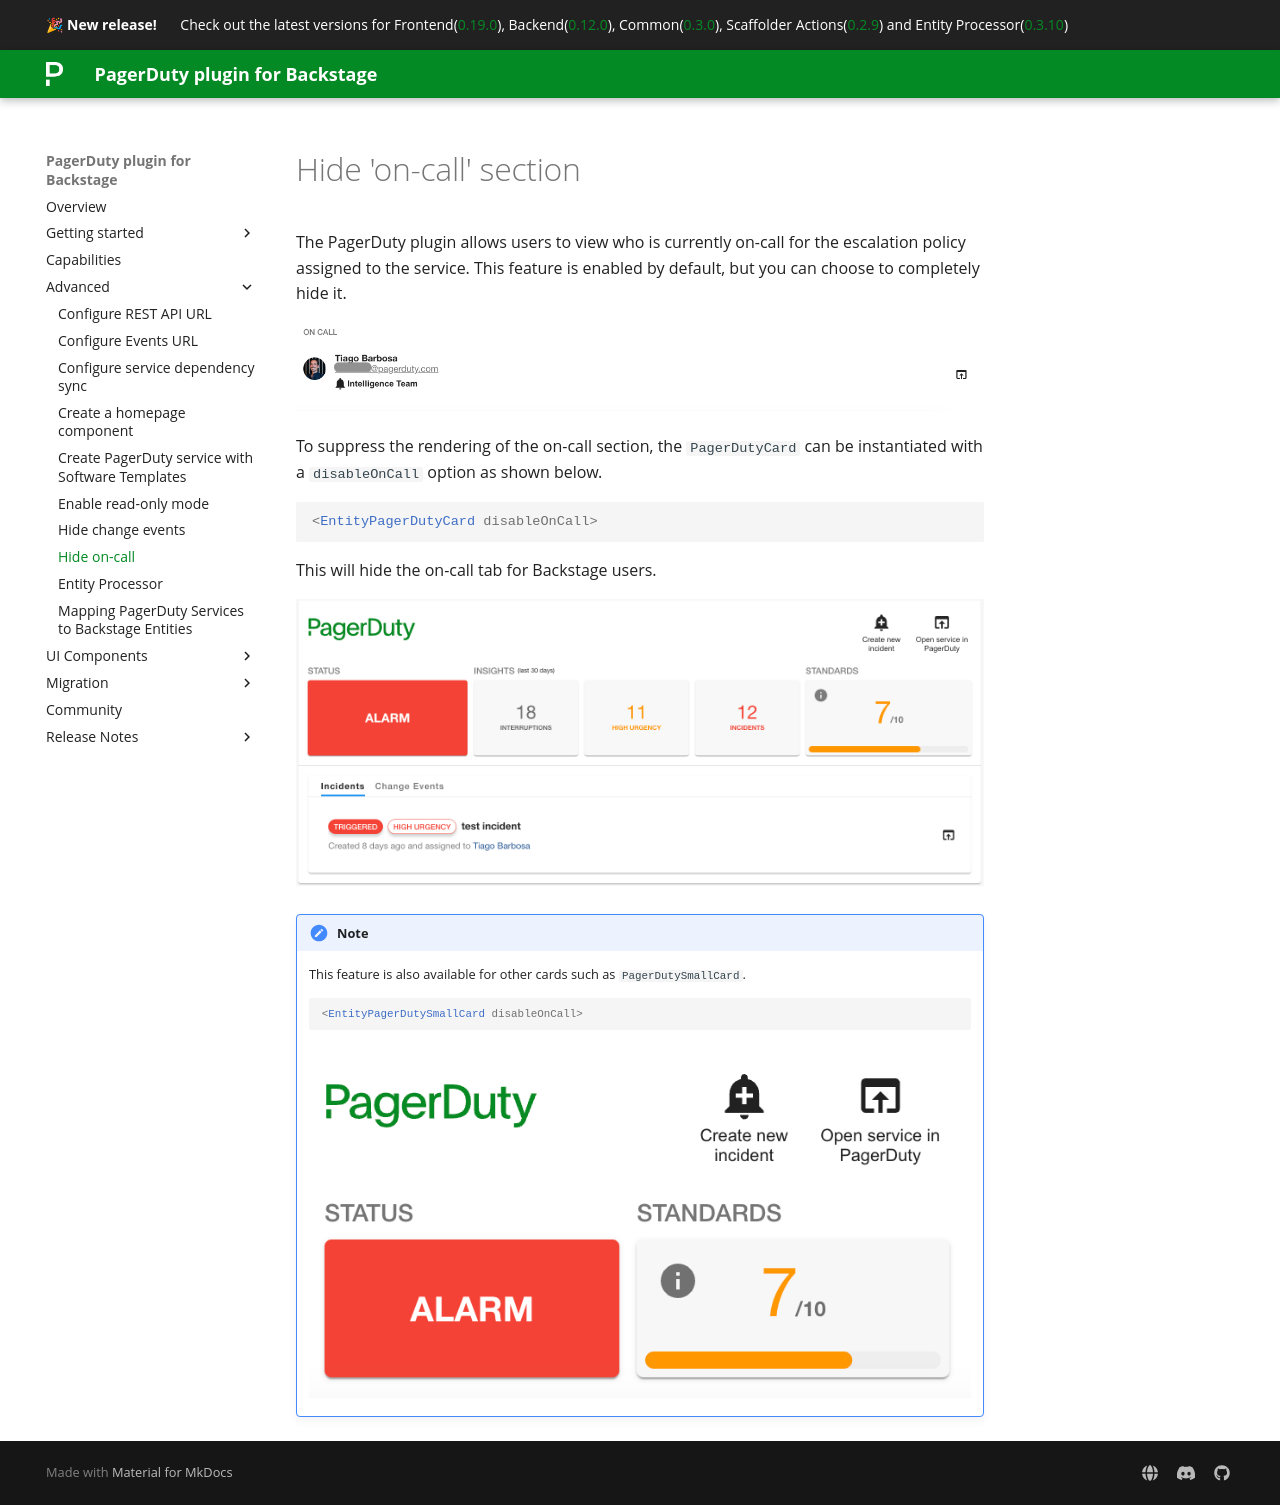

repository: PagerDuty/backstage-plugin-docs · page: advanced/hide-oncall/index.html · generator: mkdocs

# Hide 'on-call' section

The PagerDuty plugin allows users to view who is currently on-call for the escalation policy assigned to the service. This feature is enabled by default, but you can choose to completely hide it.

![on-call-engineer](../images/view-oncall-engineers.png)

To suppress the rendering of the on-call section, the `PagerDutyCard` can be instantiated with a `disableOnCall` option as shown below.

```html
<EntityPagerDutyCard disableOnCall>
```

This will hide the on-call tab for Backstage users.

![oncall-disabled](../images/oncall-disabled.png)

!!! note
    This feature is also available for other cards such as `PagerDutySmallCard`.

    ```html
    <EntityPagerDutySmallCard disableOnCall>
    ```
    
    ![small-card-oncall-disabled](../images/small-card-simple.png)
